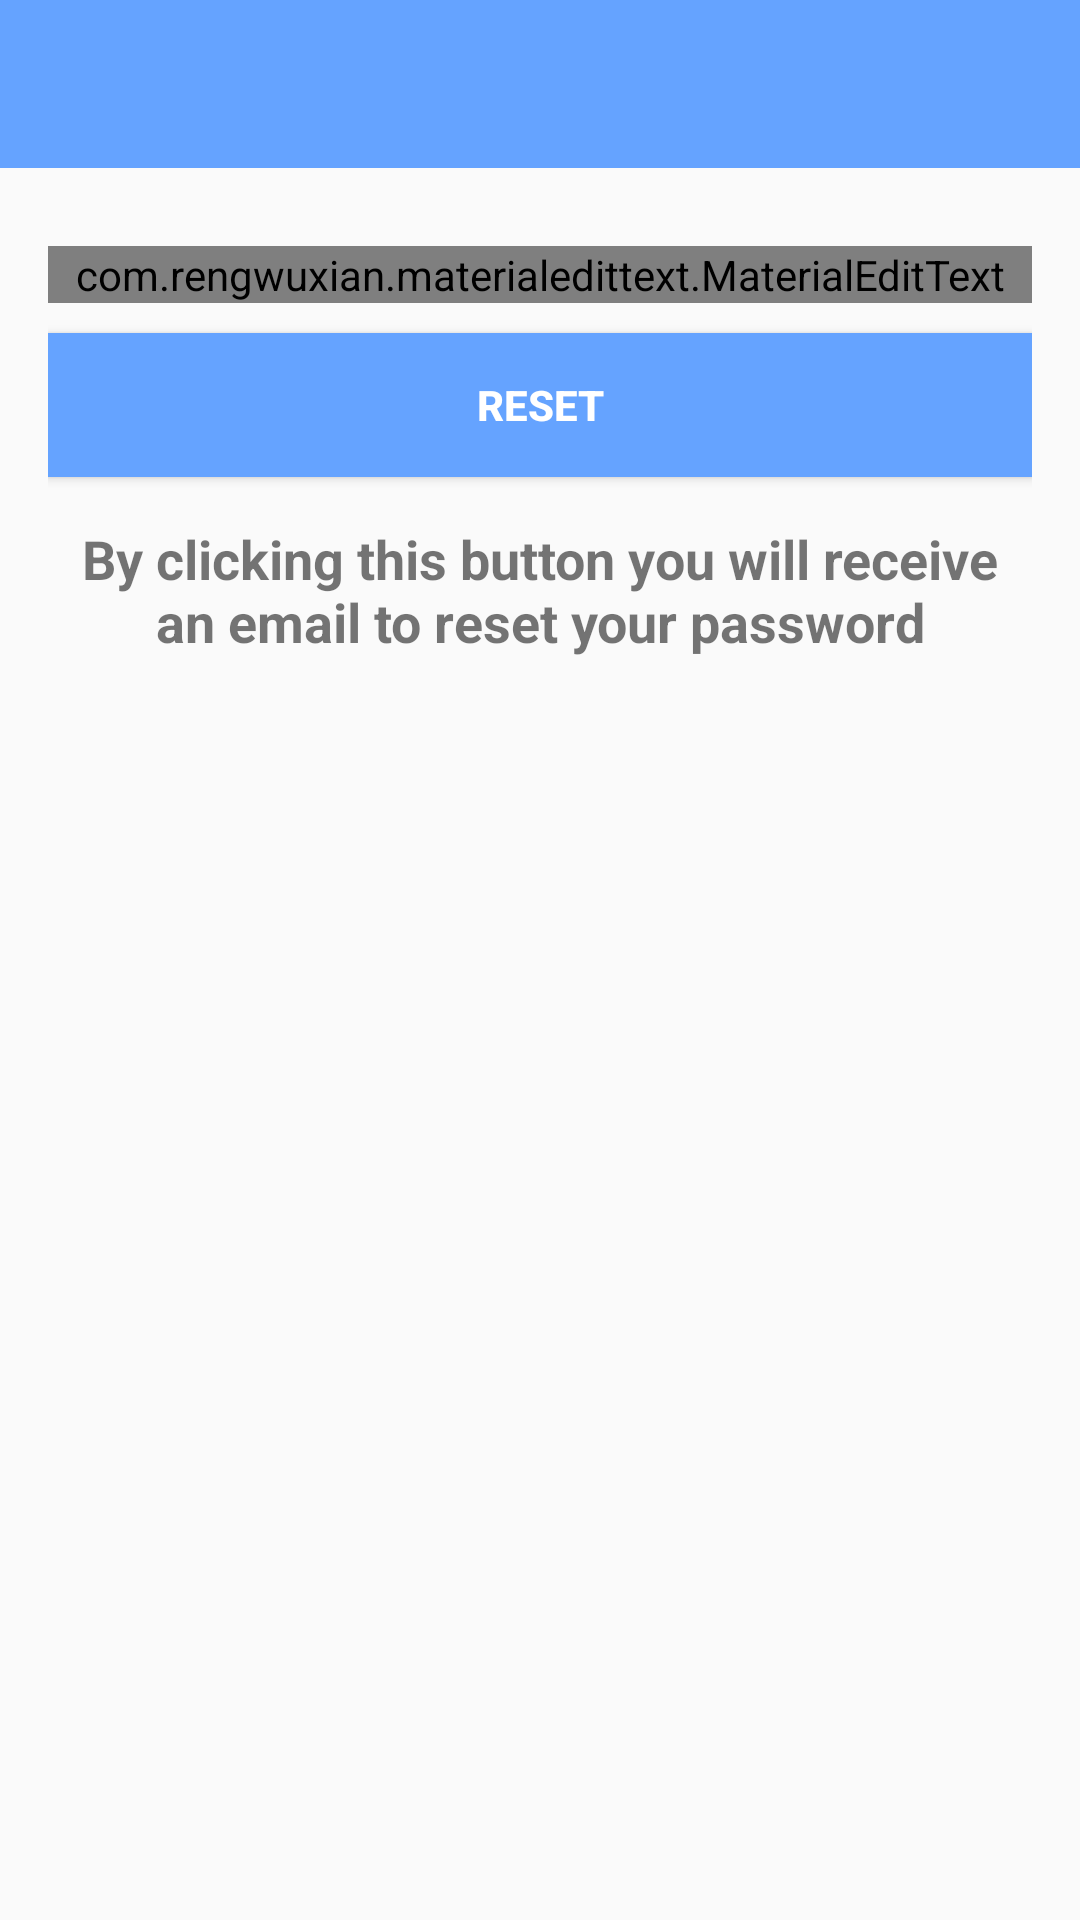

Android layout source for this screen:
<!-- AndroidManifest.xml: application theme AppTheme -->
<!-- res/layout/activity_reset_password.xml -->
<?xml version="1.0" encoding="utf-8"?>
<RelativeLayout xmlns:android="http://schemas.android.com/apk/res/android"
    xmlns:app="http://schemas.android.com/apk/res-auto"
    xmlns:tools="http://schemas.android.com/tools"
    android:layout_width="match_parent"
    android:layout_height="match_parent"
    tools:context=".ResetPasswordActivity">

    <include
        android:id="@+id/toolbar"
        layout="@layout/bar_layout"
        tools:ignore="InvalidId" />

    <LinearLayout
        android:layout_width="match_parent"
        android:layout_height="wrap_content"
        android:orientation="vertical"
        android:gravity="center_horizontal"
        android:padding="16dp"
        android:layout_below="@+id/toolbar">

        <com.rengwuxian.materialedittext.MaterialEditText
            android:layout_width="match_parent"
            android:layout_height="wrap_content"
            android:id="@+id/send_email"
            android:inputType="textEmailAddress"
            android:layout_marginTop="10dp"
            app:met_floatingLabel="normal"
            android:hint="Your Email"/>


        <Button
            android:layout_width="match_parent"
            android:layout_height="wrap_content"
            android:layout_gravity="center"
            android:text="Reset"
            android:layout_marginTop="10dp"
            android:id="@+id/btn_reset"
            android:background="@color/colorPrimary"
            android:textColor="#ffffff"
            android:textStyle="bold"/>

        <TextView
            android:layout_width="match_parent"
            android:layout_height="wrap_content"
            android:text="By clicking this button you will receive an email to reset your password"
            android:textStyle="bold"
            android:layout_marginTop="15dp"
            android:textSize="18sp"
            android:gravity="center"/>

    </LinearLayout>

</RelativeLayout>
<!-- res/layout/bar_layout.xml (included above) -->
<?xml version="1.0" encoding="utf-8"?>
<androidx.appcompat.widget.Toolbar xmlns:android="http://schemas.android.com/apk/res/android"
    xmlns:app="http://schemas.android.com/apk/res-auto"
    xmlns:tools="http://schemas.android.com/tools"
    android:orientation="vertical"
    android:id="@+id/toolbar"
    android:layout_width="match_parent"
    android:layout_height="wrap_content"
    android:background="@color/colorPrimary"
    android:theme="@style/ThemeOverlay.AppCompat.Dark.ActionBar"
    app:popupTheme="@style/MenuStyle"
    tools:ignore="InvalidId">

</androidx.appcompat.widget.Toolbar>
<!-- resources referenced by this layout -->
<resources>
  <color name="colorPrimary">#65a3ff</color>
  <style name="MenuStyle" parent="Theme.AppCompat.Light">
          <item name="android:background">@android:color/white</item>
      </style>
  <style name="AppTheme" parent="Theme.AppCompat.Light.DarkActionBar">
          
          <item name="colorPrimary">@color/colorPrimary</item>
          <item name="colorPrimaryDark">@color/colorPrimaryDark</item>
          <item name="colorAccent">@color/colorAccent</item>
      </style>
  <color name="colorPrimaryDark">#65a3ff</color>
  <color name="colorAccent">#65a3ff</color>
</resources>
